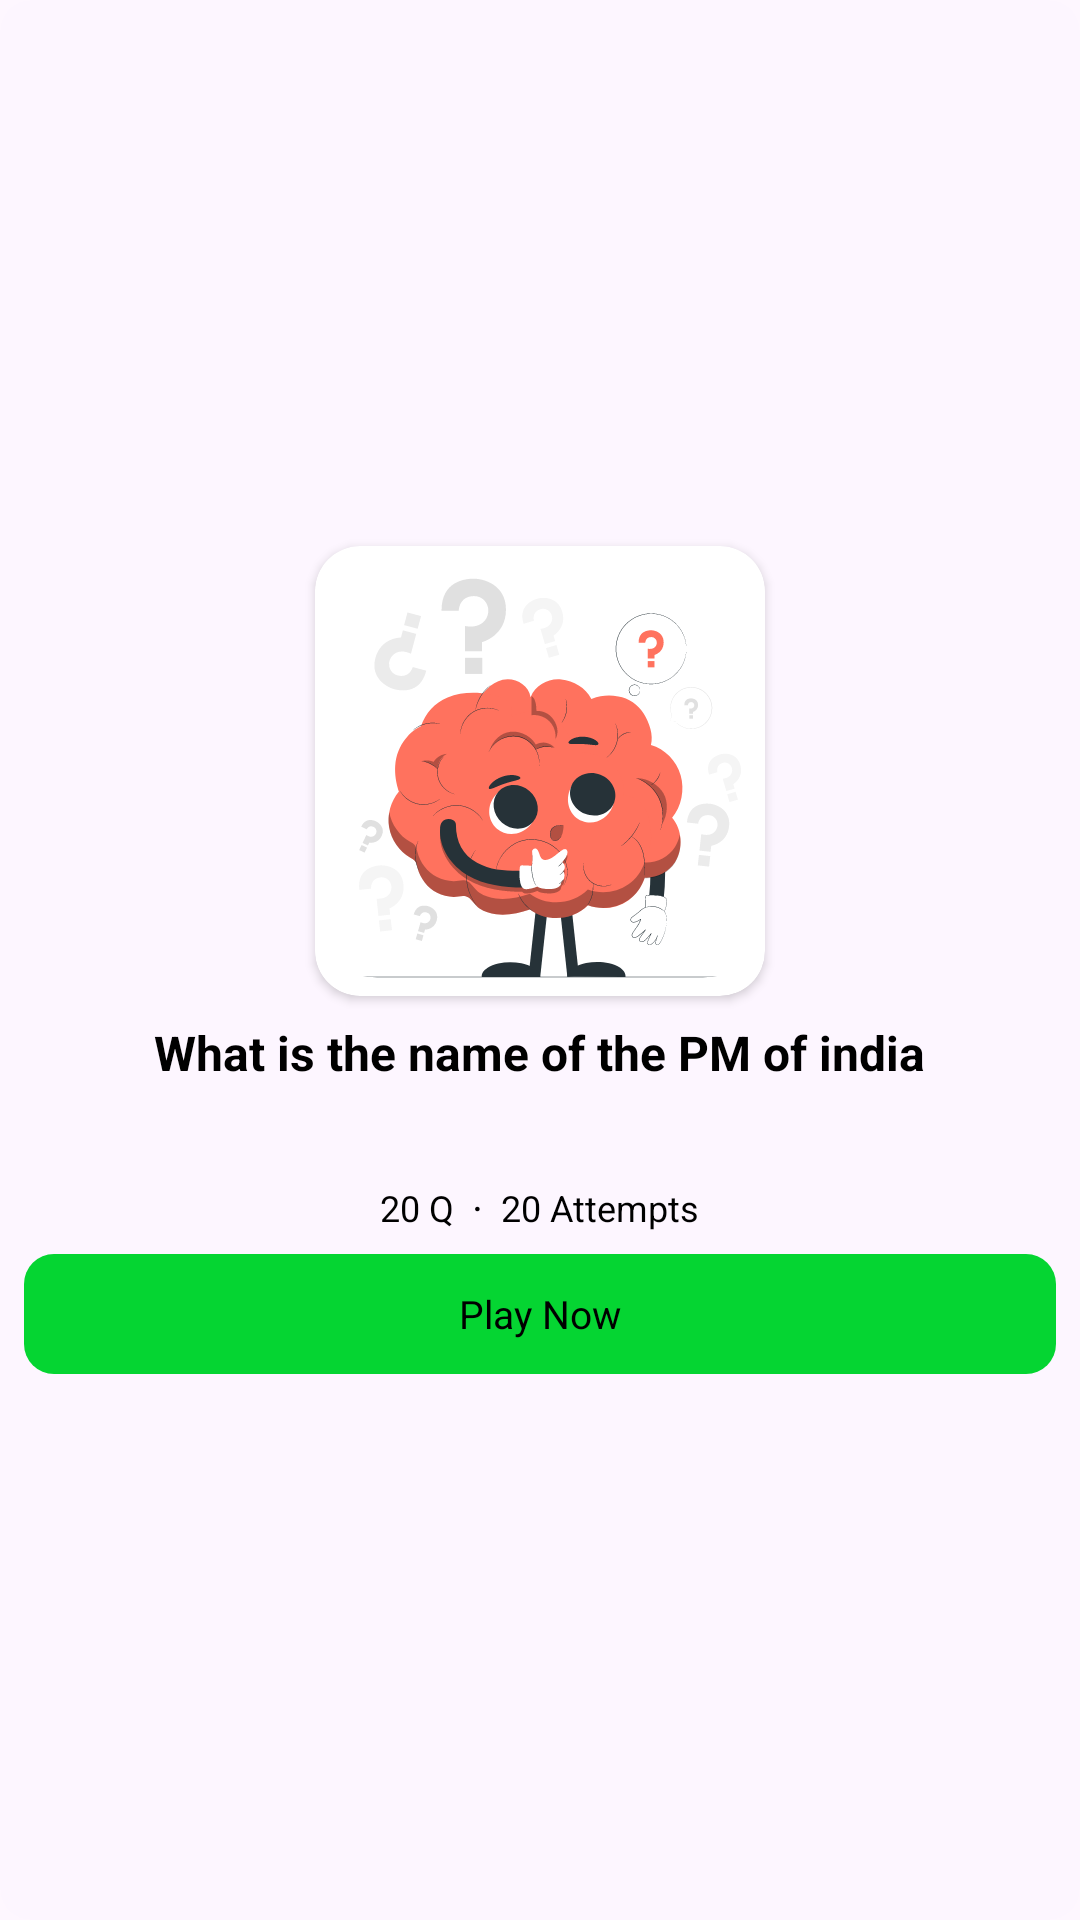

Here is an Android app screen rendered from its layout file. Give the layout XML and the strings, colors and styles it references.
<!-- AndroidManifest.xml: application theme Theme.QuizzyBharat -->
<!-- res/layout/recomended_items.xml -->
<?xml version="1.0" encoding="utf-8"?>
<LinearLayout xmlns:android="http://schemas.android.com/apk/res/android"
    android:layout_width="170dp"
    xmlns:app="http://schemas.android.com/apk/res-auto"
    android:orientation="vertical"
    android:gravity="center"
    android:padding="8dp"
    android:id="@+id/bg"
    android:background="@drawable/ripple_round"
    android:layout_height="match_parent">

    <androidx.cardview.widget.CardView
        android:layout_width="150dp"
        android:layout_height="150dp"
        app:cardCornerRadius="15dp"
        android:layout_marginEnd="13dp"
        android:layout_marginStart="13dp"
        android:elevation="5dp">
        <ImageView
            android:layout_width="match_parent"
            android:layout_height="match_parent"
            android:scaleType="centerCrop"
            android:src="@drawable/quiz_img"
            android:id="@+id/image"/>

    </androidx.cardview.widget.CardView>
    <TextView
        android:layout_width="wrap_content"
        android:layout_height="55dp"
        android:text="What is the name of the PM of india"
        android:id="@+id/question"
        android:textSize="16sp"
        android:textStyle="bold"
        android:padding="8dp"/>
    <LinearLayout
        android:layout_width="match_parent"
        android:layout_height="wrap_content"
        android:orientation="horizontal"
        android:gravity="center">

        <TextView
            android:layout_width="wrap_content"
            android:layout_height="wrap_content"
            android:text="20 Q"
            android:textSize="12sp"
            android:singleLine="true"
            android:id="@+id/noOfQ"/>
        <TextView
            android:layout_width="wrap_content"
            android:layout_height="wrap_content"
            android:padding="6dp"
            android:text="·"/>
        <TextView
            android:layout_width="wrap_content"
            android:layout_height="wrap_content"
            android:text="20 Attempts"
            android:textSize="12sp"
            android:singleLine="true"
            android:id="@+id/noOfParticipants"/>

    </LinearLayout>

    <LinearLayout
        android:id="@+id/button"
        android:layout_width="match_parent"
        android:layout_height="40dp"
        android:background="@drawable/green_corner_bg"
        android:gravity="center"
        android:orientation="vertical">
        <TextView
            android:layout_width="wrap_content"
            android:layout_height="wrap_content"
            android:text="Play Now"
            android:id="@+id/btnText"
            android:textSize="13sp"/>
    </LinearLayout>
</LinearLayout>
<!-- resources referenced by this layout -->
<resources>
  <!-- drawable green_corner_bg (drawable) -->
  <?xml version="1.0" encoding="utf-8"?>
  <shape xmlns:android="http://schemas.android.com/apk/res/android">
  
      <solid android:color="@color/green"/>
      <corners android:radius="10dp"/>
  </shape>
  <!-- drawable quiz_img: vector/xml drawable (drawable, 44710 chars, omitted) -->
  <!-- drawable ripple_round (drawable) -->
  <?xml version="1.0" encoding="utf-8"?>
  <ripple xmlns:android="http://schemas.android.com/apk/res/android" android:color="@color/rippleColor">
      <item>
          <shape android:shape="rectangle">
              <corners android:radius="10dp" /> 
              <solid android:color="@color/semiTransparent" /> 
          </shape>
      </item>
  </ripple>
  <style name="Theme.QuizzyBharat" parent="Base.Theme.QuizzyBharat" />
  <color name="green">#05D532</color>
  <color name="rippleColor">#607E6F</color>
  <color name="semiTransparent">#016B11D1</color>
  <style name="Base.Theme.QuizzyBharat" parent="Theme.Material3.DayNight.NoActionBar">
          
          <item name="colorAccent">@color/green</item>
          <item name="android:textColor">@color/black</item>
          <item name="fontFamily">@font/inter_medium</item>
          <item name="colorPrimary">@color/green</item>
          <item name="colorPrimaryDark">@color/darkGreen</item>
          <item name="colorControlNormal">@color/lightGreen</item>
  
          
      </style>
  <color name="black">#FF000000</color>
  <color name="darkGreen">#087732</color>
  <color name="lightGreen">#8AFBB5</color>
</resources>
